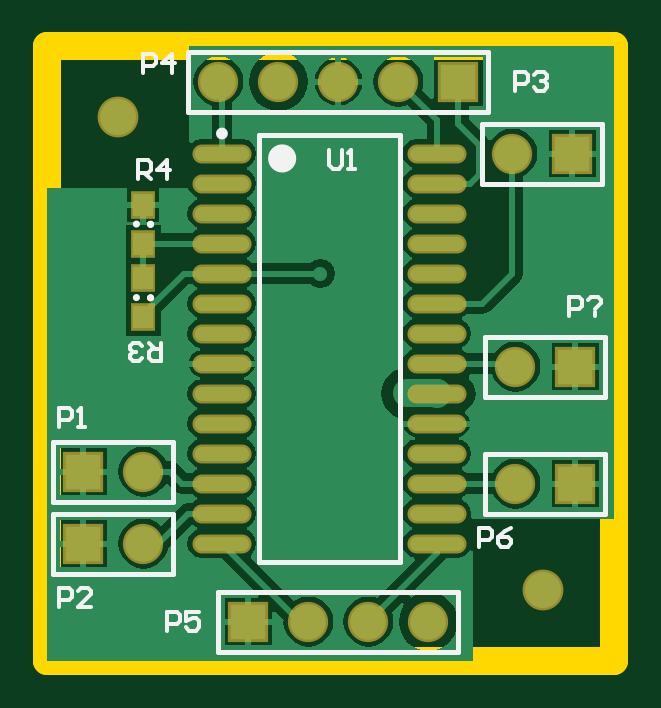
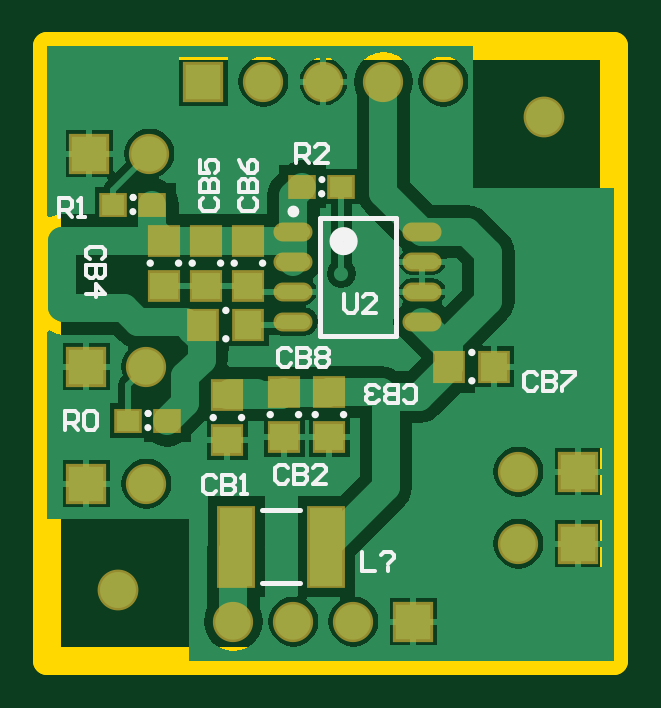
Circuit board: 9 layer files. Board 24.0 x 26.0 mm.
- bottom_copper: ntcsensor.GBL (15390 bytes)
- bottom_silk: ntcsensor.GBO (5866 bytes)
- paste: ntcsensor.GBP (814 bytes)
- bottom_mask: ntcsensor.GBS (1301 bytes)
- outline: ntcsensor.GM1 (162 bytes)
- top_copper: ntcsensor.GTL (17901 bytes)
- top_silk: ntcsensor.GTO (3380 bytes)
- paste: ntcsensor.GTP (659 bytes)
- top_mask: ntcsensor.GTS (1141 bytes)

=== bottom_copper: ntcsensor.GBL (15390 bytes, source omitted) ===
=== bottom_silk: ntcsensor.GBO ===
G04 Layer_Color=32896*
%FSLAX25Y25*%
%MOIN*%
G70*
G01*
G75*
%ADD23C,0.01181*%
%ADD24C,0.00984*%
%ADD25C,0.02362*%
%ADD26C,0.00787*%
%ADD27C,0.00591*%
D23*
X80256Y74842D02*
G03*
X80248Y74819I32J-23D01*
G01*
X80216Y77204D02*
G03*
X80209Y77181I32J-23D01*
G01*
X80216Y77204D02*
G03*
X80209Y77181I32J-23D01*
G01*
X77759Y38842D02*
G03*
X77752Y38819I32J-23D01*
G01*
X77720Y41204D02*
G03*
X77713Y41181I32J-23D01*
G01*
X77720Y41204D02*
G03*
X77713Y41181I32J-23D01*
G01*
X48744Y80158D02*
G03*
X48752Y80181I-32J23D01*
G01*
X48784Y77796D02*
G03*
X48791Y77819I-32J23D01*
G01*
X48784Y77796D02*
G03*
X48791Y77819I-32J23D01*
G01*
X23799Y46638D02*
G03*
X23799Y46638I-39J0D01*
G01*
Y51362D02*
G03*
X23799Y51362I-39J0D01*
G01*
X63402Y66240D02*
G03*
X63402Y66240I-39J0D01*
G01*
X58677D02*
G03*
X58677Y66240I-39J0D01*
G01*
X70402D02*
G03*
X70402Y66240I-39J0D01*
G01*
X65677D02*
G03*
X65677Y66240I-39J0D01*
G01*
X49902Y41000D02*
G03*
X49902Y41000I-39J0D01*
G01*
X45177D02*
G03*
X45177Y41000I-39J0D01*
G01*
X57402D02*
G03*
X57402Y41000I-39J0D01*
G01*
X52677D02*
G03*
X52677Y41000I-39J0D01*
G01*
X66902Y40500D02*
G03*
X66902Y40500I-39J0D01*
G01*
X62177D02*
G03*
X62177Y40500I-39J0D01*
G01*
X64799Y53638D02*
G03*
X64799Y53638I-39J0D01*
G01*
Y58362D02*
G03*
X64799Y58362I-39J0D01*
G01*
X77402Y66240D02*
G03*
X77402Y66240I-39J0D01*
G01*
X72677D02*
G03*
X72677Y66240I-39J0D01*
G01*
D24*
X53992Y74847D02*
G03*
X53992Y74847I-492J0D01*
G01*
D25*
X46315Y69906D02*
G03*
X46315Y69906I-1181J0D01*
G01*
D26*
X52370Y12898D02*
X58669D01*
X52370Y25102D02*
X58669D01*
X36472Y54158D02*
X49071D01*
X36472Y73843D02*
X49071D01*
X36472Y54158D02*
Y73843D01*
X49071Y54158D02*
Y73843D01*
D27*
X92500Y74000D02*
Y77149D01*
X90926D01*
X90401Y76624D01*
Y75574D01*
X90926Y75050D01*
X92500D01*
X91451D02*
X90401Y74000D01*
X89351D02*
X88302D01*
X88827D01*
Y77149D01*
X89351Y76624D01*
X91500Y38500D02*
Y41649D01*
X89926D01*
X89401Y41124D01*
Y40074D01*
X89926Y39549D01*
X91500D01*
X90451D02*
X89401Y38500D01*
X88351Y41124D02*
X87827Y41649D01*
X86777D01*
X86252Y41124D01*
Y39025D01*
X86777Y38500D01*
X87827D01*
X88351Y39025D01*
Y41124D01*
X53000Y83000D02*
Y86149D01*
X51426D01*
X50901Y85624D01*
Y84574D01*
X51426Y84049D01*
X53000D01*
X51951D02*
X50901Y83000D01*
X47752D02*
X49851D01*
X47752Y85099D01*
Y85624D01*
X48277Y86149D01*
X49327D01*
X49851Y85624D01*
X12901Y47624D02*
X13426Y48149D01*
X14475D01*
X15000Y47624D01*
Y45525D01*
X14475Y45000D01*
X13426D01*
X12901Y45525D01*
X11851Y48149D02*
Y45000D01*
X10277D01*
X9752Y45525D01*
Y46049D01*
X10277Y46574D01*
X11851D01*
X10277D01*
X9752Y47099D01*
Y47624D01*
X10277Y48149D01*
X11851D01*
X8703D02*
X6604D01*
Y47624D01*
X8703Y45525D01*
Y45000D01*
X42000Y18149D02*
Y15000D01*
X39901D01*
X38851Y17624D02*
X38327Y18149D01*
X37277D01*
X36752Y17624D01*
Y17099D01*
X37802Y16049D01*
Y15525D02*
Y15000D01*
X62124Y77099D02*
X62649Y76574D01*
Y75525D01*
X62124Y75000D01*
X60025D01*
X59500Y75525D01*
Y76574D01*
X60025Y77099D01*
X62649Y78149D02*
X59500D01*
Y79723D01*
X60025Y80248D01*
X60549D01*
X61074Y79723D01*
Y78149D01*
Y79723D01*
X61599Y80248D01*
X62124D01*
X62649Y79723D01*
Y78149D01*
Y83396D02*
X62124Y82347D01*
X61074Y81297D01*
X60025D01*
X59500Y81822D01*
Y82872D01*
X60025Y83396D01*
X60549D01*
X61074Y82872D01*
Y81297D01*
X68624Y77099D02*
X69149Y76574D01*
Y75525D01*
X68624Y75000D01*
X66525D01*
X66000Y75525D01*
Y76574D01*
X66525Y77099D01*
X69149Y78149D02*
X66000D01*
Y79723D01*
X66525Y80248D01*
X67049D01*
X67574Y79723D01*
Y78149D01*
Y79723D01*
X68099Y80248D01*
X68624D01*
X69149Y79723D01*
Y78149D01*
Y83396D02*
Y81297D01*
X67574D01*
X68099Y82347D01*
Y82872D01*
X67574Y83396D01*
X66525D01*
X66000Y82872D01*
Y81822D01*
X66525Y81297D01*
X35099Y43376D02*
X34574Y42851D01*
X33525D01*
X33000Y43376D01*
Y45475D01*
X33525Y46000D01*
X34574D01*
X35099Y45475D01*
X36149Y42851D02*
Y46000D01*
X37723D01*
X38248Y45475D01*
Y44951D01*
X37723Y44426D01*
X36149D01*
X37723D01*
X38248Y43901D01*
Y43376D01*
X37723Y42851D01*
X36149D01*
X39297Y43376D02*
X39822Y42851D01*
X40872D01*
X41396Y43376D01*
Y43901D01*
X40872Y44426D01*
X40347D01*
X40872D01*
X41396Y44951D01*
Y45475D01*
X40872Y46000D01*
X39822D01*
X39297Y45475D01*
X54401Y32124D02*
X54926Y32649D01*
X55975D01*
X56500Y32124D01*
Y30025D01*
X55975Y29500D01*
X54926D01*
X54401Y30025D01*
X53351Y32649D02*
Y29500D01*
X51777D01*
X51252Y30025D01*
Y30549D01*
X51777Y31074D01*
X53351D01*
X51777D01*
X51252Y31599D01*
Y32124D01*
X51777Y32649D01*
X53351D01*
X48104Y29500D02*
X50203D01*
X48104Y31599D01*
Y32124D01*
X48629Y32649D01*
X49678D01*
X50203Y32124D01*
X66401Y30364D02*
X66926Y30889D01*
X67975D01*
X68500Y30364D01*
Y28265D01*
X67975Y27740D01*
X66926D01*
X66401Y28265D01*
X65351Y30889D02*
Y27740D01*
X63777D01*
X63252Y28265D01*
Y28790D01*
X63777Y29315D01*
X65351D01*
X63777D01*
X63252Y29839D01*
Y30364D01*
X63777Y30889D01*
X65351D01*
X62203Y27740D02*
X61153D01*
X61678D01*
Y30889D01*
X62203Y30364D01*
X53901Y51624D02*
X54426Y52149D01*
X55475D01*
X56000Y51624D01*
Y49525D01*
X55475Y49000D01*
X54426D01*
X53901Y49525D01*
X52851Y52149D02*
Y49000D01*
X51277D01*
X50752Y49525D01*
Y50050D01*
X51277Y50574D01*
X52851D01*
X51277D01*
X50752Y51099D01*
Y51624D01*
X51277Y52149D01*
X52851D01*
X49703Y51624D02*
X49178Y52149D01*
X48129D01*
X47604Y51624D01*
Y51099D01*
X48129Y50574D01*
X47604Y50050D01*
Y49525D01*
X48129Y49000D01*
X49178D01*
X49703Y49525D01*
Y50050D01*
X49178Y50574D01*
X49703Y51099D01*
Y51624D01*
X49178Y50574D02*
X48129D01*
X85376Y66901D02*
X84851Y67426D01*
Y68475D01*
X85376Y69000D01*
X87475D01*
X88000Y68475D01*
Y67426D01*
X87475Y66901D01*
X84851Y65851D02*
X88000D01*
Y64277D01*
X87475Y63752D01*
X86950D01*
X86426Y64277D01*
Y65851D01*
Y64277D01*
X85901Y63752D01*
X85376D01*
X84851Y64277D01*
Y65851D01*
X88000Y61128D02*
X84851D01*
X86426Y62703D01*
Y60604D01*
X45000Y61149D02*
Y58525D01*
X44475Y58000D01*
X43426D01*
X42901Y58525D01*
Y61149D01*
X39752Y58000D02*
X41851D01*
X39752Y60099D01*
Y60624D01*
X40277Y61149D01*
X41327D01*
X41851Y60624D01*
M02*

=== paste: ntcsensor.GBP ===
G04 Layer_Color=128*
%FSLAX25Y25*%
%MOIN*%
G70*
G01*
G75*
%ADD18R,0.03799X0.03347*%
%ADD19R,0.04488X0.04724*%
%ADD20R,0.05512X0.12992*%
%ADD21R,0.04724X0.04488*%
%ADD22O,0.05709X0.02362*%
D18*
X83496Y76000D02*
D03*
X77000D02*
D03*
X81000Y40000D02*
D03*
X74504D02*
D03*
X45504Y79000D02*
D03*
X52000D02*
D03*
D19*
X20000Y49000D02*
D03*
X27520D02*
D03*
X61000Y56000D02*
D03*
X68520D02*
D03*
D20*
X48039Y19000D02*
D03*
X63000D02*
D03*
D21*
X61000Y62480D02*
D03*
Y70000D02*
D03*
X68000Y62480D02*
D03*
Y70000D02*
D03*
X47500Y37240D02*
D03*
Y44760D02*
D03*
X55000Y37240D02*
D03*
Y44760D02*
D03*
X64500Y36740D02*
D03*
Y44260D02*
D03*
X75000Y62480D02*
D03*
Y70000D02*
D03*
D22*
X32043Y56500D02*
D03*
Y61500D02*
D03*
Y66500D02*
D03*
Y71500D02*
D03*
X53500Y56500D02*
D03*
Y61500D02*
D03*
Y66500D02*
D03*
Y71500D02*
D03*
M02*

=== bottom_mask: ntcsensor.GBS ===
G04 Layer_Color=16711935*
%FSLAX25Y25*%
%MOIN*%
G70*
G01*
G75*
%ADD30C,0.06706*%
%ADD31R,0.06706X0.06706*%
%ADD32C,0.06800*%
%ADD33R,0.04599X0.04147*%
%ADD34R,0.05288X0.05524*%
%ADD35R,0.06312X0.13792*%
%ADD36R,0.05524X0.05288*%
%ADD37O,0.06509X0.03162*%
D30*
X78000Y29500D02*
D03*
Y49000D02*
D03*
X43500Y6500D02*
D03*
X53500D02*
D03*
X63500D02*
D03*
X16000Y31500D02*
D03*
Y19500D02*
D03*
X58500Y96500D02*
D03*
X48500D02*
D03*
X38500D02*
D03*
X28500D02*
D03*
X77500Y84500D02*
D03*
D31*
X88000Y29500D02*
D03*
Y49000D02*
D03*
X33500Y6500D02*
D03*
X6000Y31500D02*
D03*
Y19500D02*
D03*
X68500Y96500D02*
D03*
X87500Y84500D02*
D03*
D32*
X11811Y90551D02*
D03*
X82677Y11811D02*
D03*
D33*
X83496Y76000D02*
D03*
X77000D02*
D03*
X81000Y40000D02*
D03*
X74504D02*
D03*
X45504Y79000D02*
D03*
X52000D02*
D03*
D34*
X20000Y49000D02*
D03*
X27520D02*
D03*
X61000Y56000D02*
D03*
X68520D02*
D03*
D35*
X48039Y19000D02*
D03*
X63000D02*
D03*
D36*
X61000Y62480D02*
D03*
Y70000D02*
D03*
X68000Y62480D02*
D03*
Y70000D02*
D03*
X47500Y37240D02*
D03*
Y44760D02*
D03*
X55000Y37240D02*
D03*
Y44760D02*
D03*
X64500Y36740D02*
D03*
Y44260D02*
D03*
X75000Y62480D02*
D03*
Y70000D02*
D03*
D37*
X32043Y56500D02*
D03*
Y61500D02*
D03*
Y66500D02*
D03*
Y71500D02*
D03*
X53500Y56500D02*
D03*
Y61500D02*
D03*
Y66500D02*
D03*
Y71500D02*
D03*
M02*

=== outline: ntcsensor.GM1 ===
G04 Layer_Color=16711935*
%FSLAX25Y25*%
%MOIN*%
G70*
G01*
G75*
%ADD38C,0.04724*%
D38*
X0Y0D02*
X94488D01*
Y102362D01*
X0D02*
X94488D01*
X0Y0D02*
Y102362D01*
M02*

=== top_copper: ntcsensor.GTL (17901 bytes, source omitted) ===
=== top_silk: ntcsensor.GTO ===
G04 Layer_Color=65535*
%FSLAX25Y25*%
%MOIN*%
G70*
G01*
G75*
%ADD23C,0.01181*%
%ADD24C,0.00984*%
%ADD25C,0.02362*%
%ADD26C,0.00787*%
%ADD27C,0.00591*%
D23*
X14819Y60500D02*
G03*
X14842Y60508I0J39D01*
G01*
X17181Y60461D02*
G03*
X17204Y60468I0J39D01*
G01*
X17181Y60461D02*
G03*
X17204Y60468I0J39D01*
G01*
X14819Y72752D02*
G03*
X14842Y72759I0J39D01*
G01*
X17181Y72713D02*
G03*
X17204Y72720I0J39D01*
G01*
X17181Y72713D02*
G03*
X17204Y72720I0J39D01*
G01*
D24*
X29579Y87846D02*
G03*
X29579Y87846I-492J0D01*
G01*
D25*
X40307Y83693D02*
G03*
X40307Y83693I-1181J0D01*
G01*
D26*
X73000Y24500D02*
X93000D01*
Y34500D01*
X73000D02*
X93000D01*
X73000Y24500D02*
Y34500D01*
Y44000D02*
X93000D01*
Y54000D01*
X73000D02*
X93000D01*
X73000Y44000D02*
Y54000D01*
X68500Y1500D02*
Y11500D01*
X28500Y1500D02*
X68500D01*
X28500Y11500D02*
X68500D01*
X28500Y1500D02*
Y11500D01*
X1000Y36500D02*
X21000D01*
X1000Y26500D02*
Y36500D01*
Y26500D02*
X21000D01*
Y36500D01*
X1000Y24500D02*
X21000D01*
X1000Y14500D02*
Y24500D01*
Y14500D02*
X21000D01*
Y24500D01*
X35189Y16370D02*
Y87630D01*
X58811Y16370D02*
Y87630D01*
X35189D02*
X58811D01*
X35189Y16370D02*
X58811D01*
X23500Y91500D02*
Y101500D01*
X73500D01*
X23500Y91500D02*
X73500D01*
Y101500D01*
X72500Y79500D02*
X92500D01*
Y89500D01*
X72500D02*
X92500D01*
X72500Y79500D02*
Y89500D01*
D27*
X72000Y19000D02*
Y22149D01*
X73574D01*
X74099Y21624D01*
Y20574D01*
X73574Y20050D01*
X72000D01*
X77248Y22149D02*
X76198Y21624D01*
X75149Y20574D01*
Y19525D01*
X75673Y19000D01*
X76723D01*
X77248Y19525D01*
Y20050D01*
X76723Y20574D01*
X75149D01*
X87000Y57500D02*
Y60649D01*
X88574D01*
X89099Y60124D01*
Y59074D01*
X88574Y58549D01*
X87000D01*
X90149Y60124D02*
X90673Y60649D01*
X91723D01*
X92248Y60124D01*
Y59599D01*
X91198Y58549D01*
Y58025D02*
Y57500D01*
X20000Y5000D02*
Y8149D01*
X21574D01*
X22099Y7624D01*
Y6574D01*
X21574Y6050D01*
X20000D01*
X25248Y8149D02*
X23149D01*
Y6574D01*
X24198Y7099D01*
X24723D01*
X25248Y6574D01*
Y5525D01*
X24723Y5000D01*
X23673D01*
X23149Y5525D01*
X2000Y39000D02*
Y42149D01*
X3574D01*
X4099Y41624D01*
Y40574D01*
X3574Y40049D01*
X2000D01*
X5149Y39000D02*
X6198D01*
X5673D01*
Y42149D01*
X5149Y41624D01*
X2000Y9000D02*
Y12149D01*
X3574D01*
X4099Y11624D01*
Y10574D01*
X3574Y10050D01*
X2000D01*
X7248Y9000D02*
X5149D01*
X7248Y11099D01*
Y11624D01*
X6723Y12149D01*
X5673D01*
X5149Y11624D01*
X18992Y53000D02*
Y49851D01*
X17418D01*
X16893Y50376D01*
Y51426D01*
X17418Y51951D01*
X18992D01*
X17943D02*
X16893Y53000D01*
X15844Y50376D02*
X15319Y49851D01*
X14269D01*
X13745Y50376D01*
Y50901D01*
X14269Y51426D01*
X14794D01*
X14269D01*
X13745Y51951D01*
Y52475D01*
X14269Y53000D01*
X15319D01*
X15844Y52475D01*
X15134Y80252D02*
Y83401D01*
X16708D01*
X17233Y82876D01*
Y81826D01*
X16708Y81301D01*
X15134D01*
X16183D02*
X17233Y80252D01*
X19857D02*
Y83401D01*
X18282Y81826D01*
X20381D01*
X47000Y85149D02*
Y82525D01*
X47525Y82000D01*
X48574D01*
X49099Y82525D01*
Y85149D01*
X50149Y82000D02*
X51198D01*
X50673D01*
Y85149D01*
X50149Y84624D01*
X16000Y98000D02*
Y101149D01*
X17574D01*
X18099Y100624D01*
Y99574D01*
X17574Y99050D01*
X16000D01*
X20723Y98000D02*
Y101149D01*
X19149Y99574D01*
X21248D01*
X78000Y95000D02*
Y98149D01*
X79574D01*
X80099Y97624D01*
Y96574D01*
X79574Y96049D01*
X78000D01*
X81149Y97624D02*
X81673Y98149D01*
X82723D01*
X83248Y97624D01*
Y97099D01*
X82723Y96574D01*
X82198D01*
X82723D01*
X83248Y96049D01*
Y95525D01*
X82723Y95000D01*
X81673D01*
X81149Y95525D01*
M02*

=== paste: ntcsensor.GTP ===
G04 Layer_Color=8421504*
%FSLAX25Y25*%
%MOIN*%
G70*
G01*
G75*
%ADD10R,0.03347X0.03799*%
%ADD11O,0.09055X0.02362*%
D10*
X16000Y63748D02*
D03*
Y57252D02*
D03*
Y76000D02*
D03*
Y69504D02*
D03*
D11*
X29087Y84500D02*
D03*
Y79500D02*
D03*
Y74500D02*
D03*
Y69500D02*
D03*
Y64500D02*
D03*
Y59500D02*
D03*
Y54500D02*
D03*
Y49500D02*
D03*
Y44500D02*
D03*
Y39500D02*
D03*
Y34500D02*
D03*
Y29500D02*
D03*
Y24500D02*
D03*
Y19500D02*
D03*
X64913Y84500D02*
D03*
Y79500D02*
D03*
Y74500D02*
D03*
Y69500D02*
D03*
Y64500D02*
D03*
Y59500D02*
D03*
Y54500D02*
D03*
Y49500D02*
D03*
Y44500D02*
D03*
Y39500D02*
D03*
Y34500D02*
D03*
Y29500D02*
D03*
Y24500D02*
D03*
Y19500D02*
D03*
M02*

=== top_mask: ntcsensor.GTS ===
G04 Layer_Color=8388736*
%FSLAX25Y25*%
%MOIN*%
G70*
G01*
G75*
%ADD28R,0.04147X0.04599*%
%ADD29O,0.09855X0.03162*%
%ADD30C,0.06706*%
%ADD31R,0.06706X0.06706*%
%ADD32C,0.06800*%
D28*
X16000Y63748D02*
D03*
Y57252D02*
D03*
Y76000D02*
D03*
Y69504D02*
D03*
D29*
X29087Y84500D02*
D03*
Y79500D02*
D03*
Y74500D02*
D03*
Y69500D02*
D03*
Y64500D02*
D03*
Y59500D02*
D03*
Y54500D02*
D03*
Y49500D02*
D03*
Y44500D02*
D03*
Y39500D02*
D03*
Y34500D02*
D03*
Y29500D02*
D03*
Y24500D02*
D03*
Y19500D02*
D03*
X64913Y84500D02*
D03*
Y79500D02*
D03*
Y74500D02*
D03*
Y69500D02*
D03*
Y64500D02*
D03*
Y59500D02*
D03*
Y54500D02*
D03*
Y49500D02*
D03*
Y44500D02*
D03*
Y39500D02*
D03*
Y34500D02*
D03*
Y29500D02*
D03*
Y24500D02*
D03*
Y19500D02*
D03*
D30*
X78000Y29500D02*
D03*
Y49000D02*
D03*
X43500Y6500D02*
D03*
X53500D02*
D03*
X63500D02*
D03*
X16000Y31500D02*
D03*
Y19500D02*
D03*
X58500Y96500D02*
D03*
X48500D02*
D03*
X38500D02*
D03*
X28500D02*
D03*
X77500Y84500D02*
D03*
D31*
X88000Y29500D02*
D03*
Y49000D02*
D03*
X33500Y6500D02*
D03*
X6000Y31500D02*
D03*
Y19500D02*
D03*
X68500Y96500D02*
D03*
X87500Y84500D02*
D03*
D32*
X11811Y90551D02*
D03*
X82677Y11811D02*
D03*
M02*

